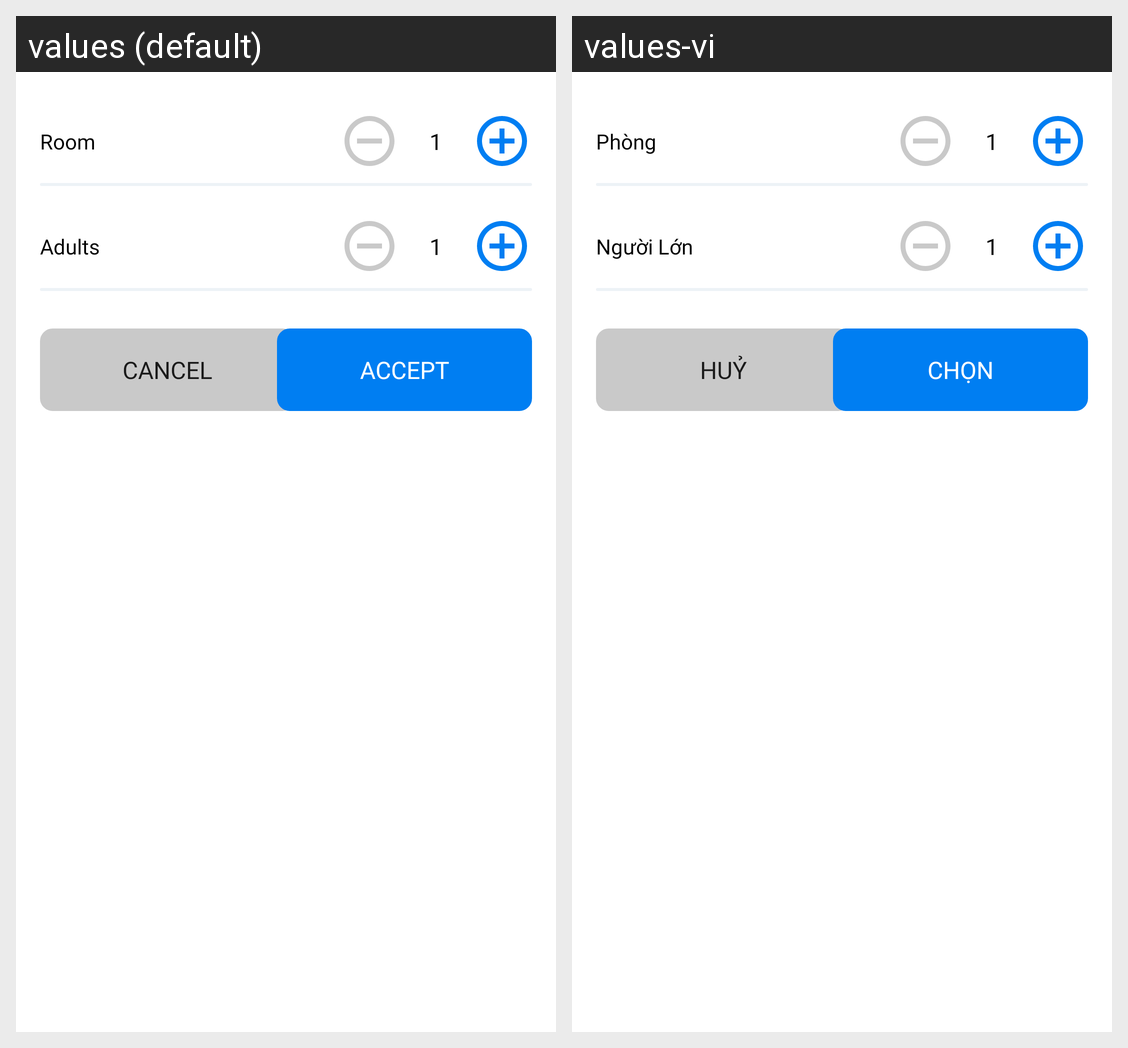

Translations of the strings shown on this Android screen, per locale in the grid:
Android screen res/layout/dialog_bottom_sheet.xml rendered under 2 locales, left to right: values (default), values-vi. Device: Nexus 5 (rendered at 1080×1920; each locale shown at half size, 540×960, under a caption strip naming it); theme Base.Theme.TEPTimeshareExchangePlatform.
Strings drawn on this screen, with the default value and each locale's value (text and hints the layout hard-codes, and strings that could not be matched under every locale, appear in the picture but are not listed):

room
  values: Room
  values-vi: Phòng

adult
  values: Adults
  values-vi: Người Lớn

cancel
  values: Cancel
  values-vi: Huỷ

accept
  values: Accept
  values-vi: Chọn
